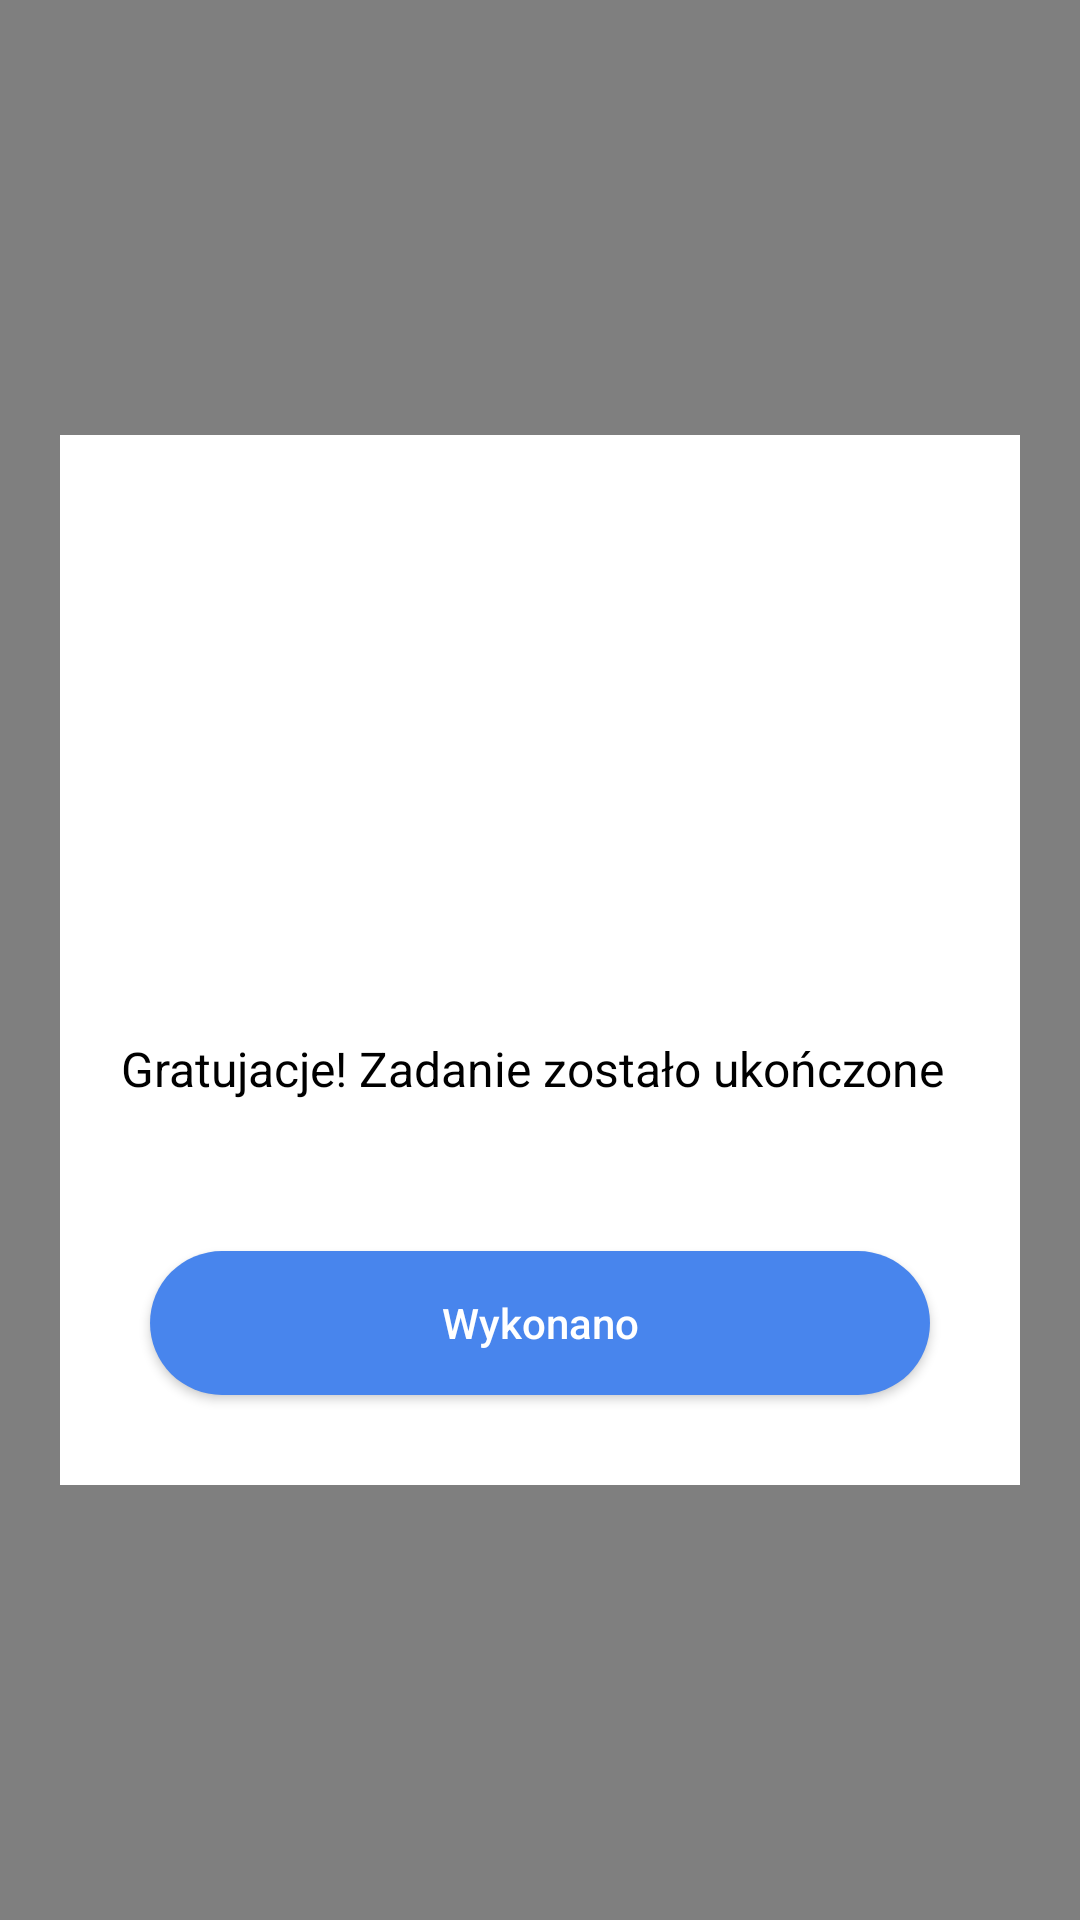

Android layout source for this screen:
<!-- AndroidManifest.xml: application theme Theme.MojeZadania -->
<!-- res/layout/dialog_completed_theme.xml -->
<?xml version="1.0" encoding="utf-8"?>
<FrameLayout xmlns:android="http://schemas.android.com/apk/res/android"
    android:layout_width="match_parent"
    android:layout_height="match_parent">

    <View
        android:layout_width="match_parent"
        android:layout_height="match_parent"
        android:background="@android:color/black"
        android:alpha="0.5" />

    <FrameLayout
        android:layout_width="match_parent"
        android:layout_height="350dp"
        android:layout_marginLeft="20dp"
        android:layout_marginRight="20dp"
        android:layout_gravity="center"
        android:background="@color/colorPrimary"
        android:orientation = "vertical" >

        <ImageView
            android:id="@+id/completedImage"
            android:layout_width="match_parent"
            android:layout_height="200dp"
            android:layout_gravity="center_horizontal" />

        <LinearLayout
            android:layout_width="match_parent"
            android:layout_height="wrap_content"
            android:layout_gravity="bottom"
            android:layout_marginTop="30dp"
            android:orientation = "vertical" >

            <ImageView
                android:layout_width="80dp"
                android:layout_height="80dp"
                android:layout_gravity="center"
                android:background="@drawable/correct" />

            <TextView
                android:layout_width="wrap_content"
                android:layout_height="wrap_content"
                android:textColor="@android:color/black"
                android:textSize="16sp"
                android:layout_marginTop="40dp"
                android:layout_marginLeft="20dp"
                android:layout_marginRight="20dp"
                android:textAlignment="center"
                android:text="@string/congrats_task_successfully" />

            <Button
                android:id="@+id/closeButton"
                android:layout_width="match_parent"
                android:layout_height="wrap_content"
                android:textSize="14sp"
                android:layout_marginLeft="30dp"
                android:layout_marginRight="30dp"
                android:layout_marginTop="50dp"
                android:background="@drawable/btn_background"
                android:textColor="@color/colorPrimary"
                android:text="Wykonano"
                android:layout_marginBottom="30dp"
                android:textAllCaps="false" />

        </LinearLayout>

    </FrameLayout>

</FrameLayout>
<!-- resources referenced by this layout -->
<resources>
  <color name="colorPrimary">#ffffff</color>
  <!-- drawable btn_background (drawable) -->
  <?xml version="1.0" encoding="utf-8"?>
  <shape android:shape="rectangle"
      xmlns:android="http://schemas.android.com/apk/res/android">
  
      <solid android:color="@color/colorAccent"/>
      <corners android:radius="40dp" />
  </shape>
  <string name="congrats_task_successfully">Gratujacje! Zadanie zostało ukończone</string>
  <style name="Theme.MojeZadania" parent="Theme.MaterialComponents.DayNight.DarkActionBar">
          
          <item name="colorPrimary">@color/colorPrimary</item>
          <item name="colorPrimaryVariant">@color/colorPrimaryDark</item>
          <item name="colorOnPrimary">@color/colorAccent</item>
          
          <item name="colorSecondary">@color/colorPrimary</item>
          <item name="colorSecondaryVariant">@color/colorPrimaryDark</item>
          <item name="colorOnSecondary">@color/colorAccent</item>
          
          <item name="android:statusBarColor">?attr/colorPrimaryVariant</item>
          
      </style>
  <color name="colorAccent">#4885ed</color>
  <color name="colorPrimaryDark">#ffffff</color>
</resources>
